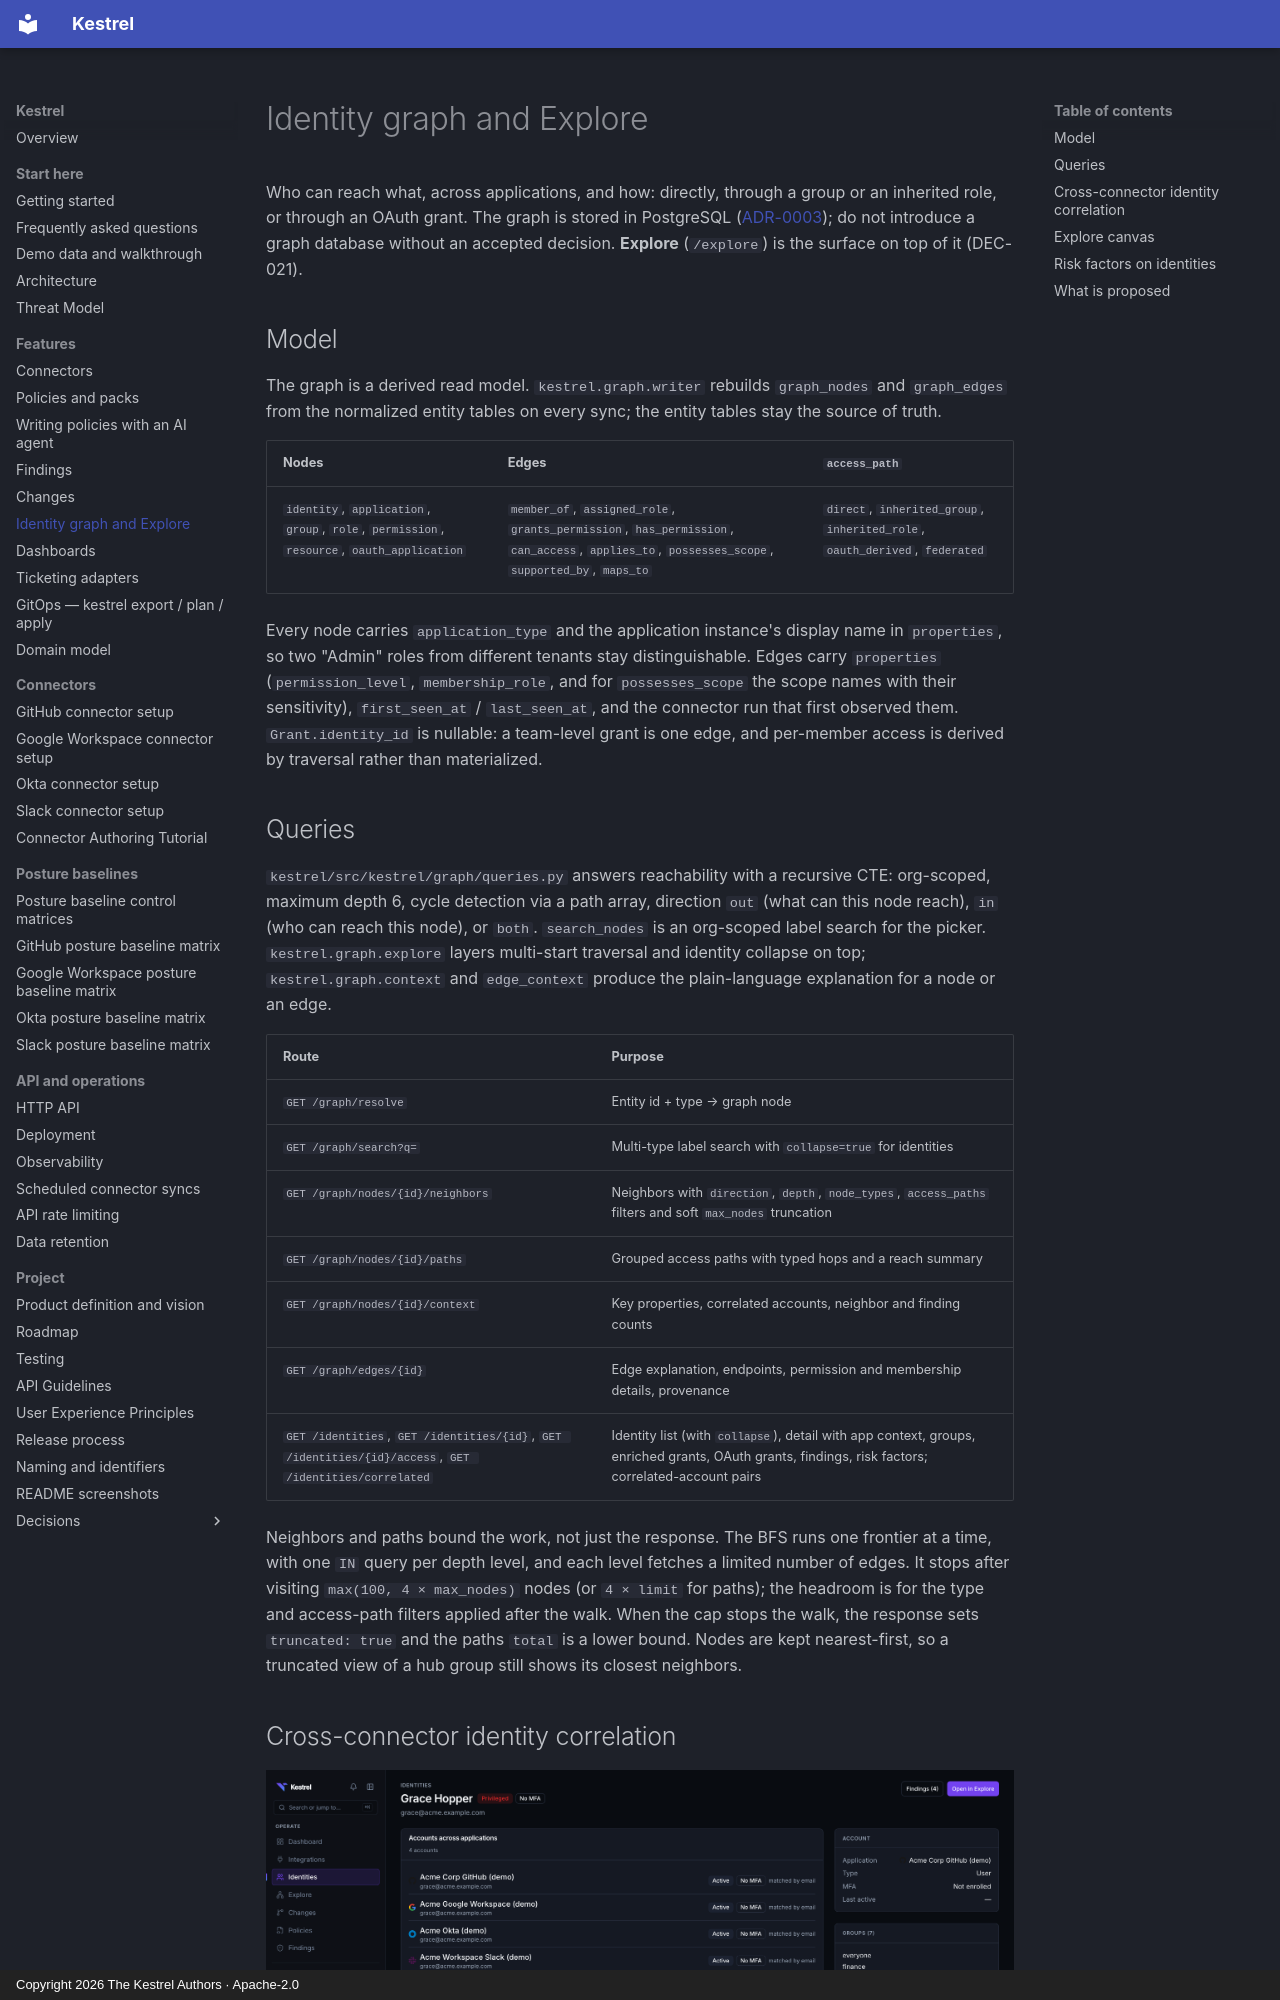

repository: kestrel-security/kestrel · page: identity-graph/index.html · generator: mkdocs · copyright: Copyright 2026 The Kestrel Authors · Apache-2.0

# Identity graph and Explore

Who can reach what, across applications, and how: directly, through a group
or an inherited role, or through an OAuth grant. The graph is stored in
PostgreSQL ([ADR-0003](adr/0003-graph-representation-in-postgres.md)); do not
introduce a graph database without an accepted decision. **Explore**
(`/explore`) is the surface on top of it (DEC-021).

## Model

The graph is a derived read model. `kestrel.graph.writer` rebuilds
`graph_nodes` and `graph_edges` from the normalized entity tables on every
sync; the entity tables stay the source of truth.

| Nodes | Edges | `access_path` |
|-------|-------|---------------|
| `identity`, `application`, `group`, `role`, `permission`, `resource`, `oauth_application` | `member_of`, `assigned_role`, `grants_permission`, `has_permission`, `can_access`, `applies_to`, `possesses_scope`, `supported_by`, `maps_to` | `direct`, `inherited_group`, `inherited_role`, `oauth_derived`, `federated` |

Every node carries `application_type` and the application instance's display
name in `properties`, so two "Admin" roles from different tenants stay
distinguishable. Edges carry `properties` (`permission_level`,
`membership_role`, and for `possesses_scope` the scope names with their
sensitivity), `first_seen_at` / `last_seen_at`, and the connector run that
first observed them. `Grant.identity_id` is nullable: a team-level grant is
one edge, and per-member access is derived by traversal rather than
materialized.
